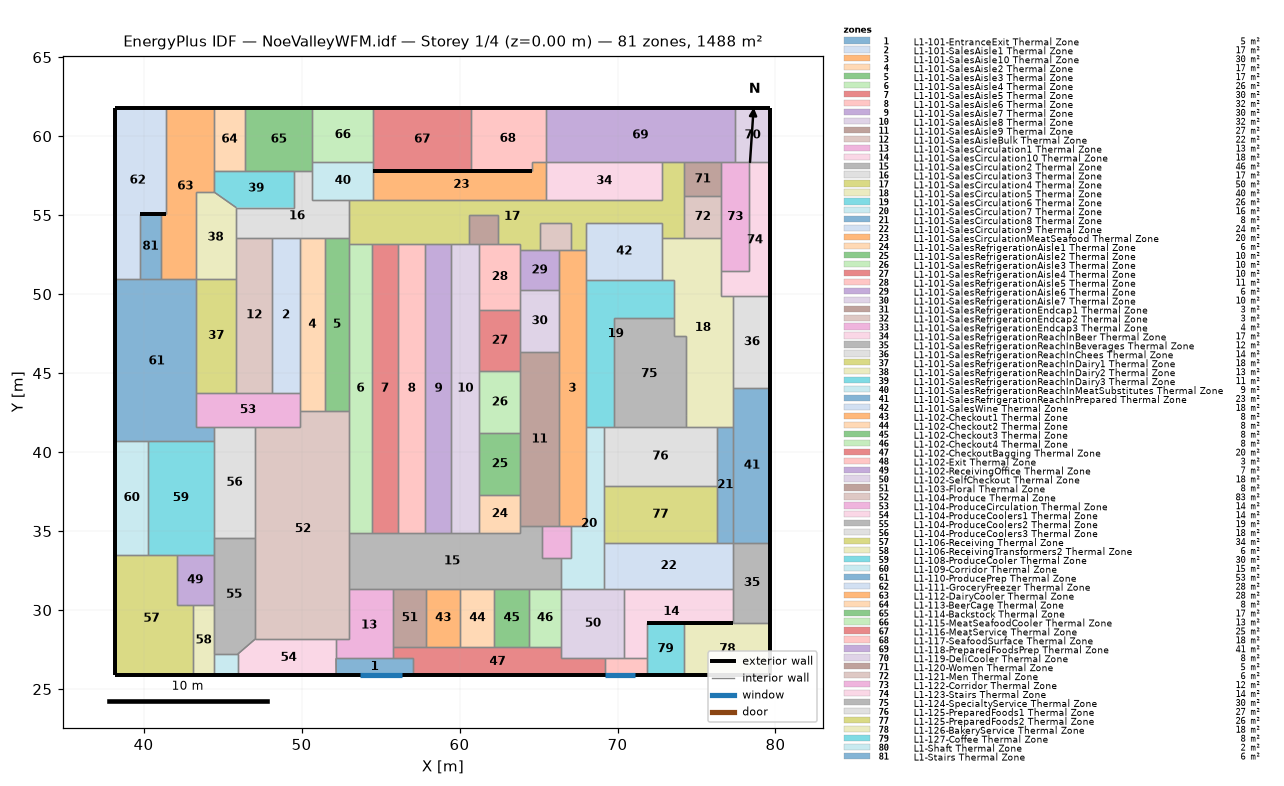
=== STOREY PLAN SPEC (per zone: floor XY polygon, exterior-wall plan segments, windows/doors) ===
zone 1: L1-101-EntranceExit Thermal Zone  (5.2 m²)
  floor: (57.06, 26.95) (57.06, 25.88) (52.19, 25.88) (52.18, 26.95)
  exterior wall: (52.19, 25.88) – (57.06, 25.88)  [4.9 m]
    window: (53.72, 25.88) – (56.38, 25.88)  [5.3 m²]
  interior walls: 4
zone 2: L1-101-SalesAisle1 Thermal Zone  (17.4 m²)
  floor: (49.90, 53.58) (49.90, 43.77) (48.13, 43.77) (48.13, 53.58)
  interior walls: 4
zone 3: L1-101-SalesAisle10 Thermal Zone  (30.2 m²)
  floor: (68.00, 52.77) (68.00, 35.30) (66.27, 35.30) (66.27, 52.77)
  interior walls: 10
zone 4: L1-101-SalesAisle2 Thermal Zone  (17.4 m²)
  floor: (51.47, 53.58) (51.47, 42.58) (49.90, 42.58) (49.90, 53.58)
  interior walls: 5
zone 5: L1-101-SalesAisle3 Thermal Zone  (16.8 m²)
  floor: (53.01, 53.58) (53.01, 42.58) (51.47, 42.58) (51.47, 53.58)
  interior walls: 5
zone 6: L1-101-SalesAisle4 Thermal Zone  (26.5 m²)
  floor: (54.45, 53.19) (54.45, 34.87) (53.01, 34.87) (53.01, 53.19)
  interior walls: 5
zone 7: L1-101-SalesAisle5 Thermal Zone  (30.1 m²)
  floor: (56.10, 53.19) (56.10, 34.87) (54.45, 34.87) (54.45, 53.19)
  interior walls: 4
zone 8: L1-101-SalesAisle6 Thermal Zone  (32.0 m²)
  floor: (57.84, 53.19) (57.84, 34.87) (56.10, 34.87) (56.10, 53.19)
  interior walls: 4
zone 9: L1-101-SalesAisle7 Thermal Zone  (30.2 m²)
  floor: (59.49, 53.19) (59.49, 34.87) (57.84, 34.87) (57.84, 53.19)
  interior walls: 4
zone 10: L1-101-SalesAisle8 Thermal Zone  (32.0 m²)
  floor: (61.24, 53.19) (61.24, 34.87) (59.49, 34.87) (59.49, 53.19)
  interior walls: 9
zone 11: L1-101-SalesAisle9 Thermal Zone  (26.7 m²)
  floor: (66.27, 46.33) (66.27, 35.30) (63.86, 35.30) (63.86, 46.33)
  interior walls: 8
zone 12: L1-101-SalesAisleBulk Thermal Zone  (22.1 m²)
  floor: (48.13, 53.58) (48.13, 43.77) (45.87, 43.77) (45.87, 53.58)
  interior walls: 5
zone 13: L1-101-SalesCirculation1 Thermal Zone  (13.4 m²)
  floor: (55.81, 31.36) (55.81, 26.95) (52.18, 26.95) (52.18, 28.16) (53.01, 28.16) (53.01, 31.36)
  interior walls: 7
zone 14: L1-101-SalesCirculation10 Thermal Zone  (18.0 m²)
  floor: (77.34, 31.36) (77.34, 29.21) (71.84, 29.21) (71.84, 26.95) (70.44, 26.95) (70.44, 31.36)
  exterior wall: (71.84, 29.21) – (77.34, 29.21)  [5.5 m]
  interior walls: 5
zone 15: L1-101-SalesCirculation2 Thermal Zone  (45.7 m²)
  floor: (65.20, 35.30) (65.20, 33.28) (66.45, 33.28) (66.45, 31.36) (53.01, 31.36) (53.01, 34.87) (63.86, 34.87) (63.86, 35.30)
  interior walls: 18
zone 16: L1-101-SalesCirculation3 Thermal Zone  (17.4 m²)
  floor: (53.01, 55.99) (53.01, 53.58) (45.87, 53.58) (45.87, 55.47) (49.53, 55.47) (49.53, 57.81) (50.69, 57.81) (50.69, 55.99)
  interior walls: 11
zone 17: L1-101-SalesCirculation4 Thermal Zone  (50.5 m²)
  floor: (74.22, 58.34) (74.22, 53.58) (72.85, 53.58) (72.85, 54.53) (68.00, 54.53) (68.00, 52.77) (67.03, 52.77) (67.03, 54.53) (65.07, 54.53) (65.07, 52.77) (63.86, 52.77) (63.86, 53.19) (62.45, 53.19) (62.45, 55.02) (60.58, 55.02) (60.58, 53.19) (53.01, 53.19) (53.01, 55.99) (72.85, 55.99) (72.85, 58.34)
  interior walls: 28
zone 18: L1-101-SalesCirculation5 Thermal Zone  (39.8 m²)
  floor: (76.57, 53.58) (76.57, 49.87) (77.34, 49.87) (77.34, 41.60) (74.34, 41.60) (74.34, 47.37) (73.55, 47.37) (73.55, 50.90) (72.85, 50.90) (72.85, 53.58)
  interior walls: 16
zone 19: L1-101-SalesCirculation6 Thermal Zone  (25.7 m²)
  floor: (73.55, 50.90) (73.55, 48.46) (69.77, 48.46) (69.77, 41.60) (68.00, 41.60) (68.00, 50.90)
  interior walls: 8
zone 20: L1-101-SalesCirculation7 Thermal Zone  (16.5 m²)
  floor: (69.13, 41.60) (69.13, 31.36) (66.45, 31.36) (66.45, 33.28) (67.03, 33.28) (67.03, 35.30) (68.00, 35.30) (68.00, 41.60)
  interior walls: 10
zone 21: L1-101-SalesCirculation8 Thermal Zone  (7.7 m²)
  floor: (77.34, 41.60) (77.34, 34.24) (76.29, 34.24) (76.29, 41.60)
  interior walls: 5
zone 22: L1-101-SalesCirculation9 Thermal Zone  (23.6 m²)
  floor: (77.34, 34.24) (77.34, 31.36) (69.13, 31.36) (69.13, 34.24)
  interior walls: 6
zone 23: L1-101-SalesCirculationMeatSeafood Thermal Zone  (20.4 m²)
  floor: (65.46, 58.34) (65.46, 55.99) (54.53, 55.99) (54.53, 57.81) (64.56, 57.81) (64.56, 58.34)
  exterior wall: (64.56, 57.81) – (54.53, 57.81)  [10.0 m]
  interior walls: 5
zone 24: L1-101-SalesRefrigerationAisle1 Thermal Zone  (6.4 m²)
  floor: (63.86, 37.32) (63.86, 34.87) (61.24, 34.87) (61.24, 37.32)
  interior walls: 5
zone 25: L1-101-SalesRefrigerationAisle2 Thermal Zone  (10.1 m²)
  floor: (63.86, 41.19) (63.86, 37.32) (61.24, 37.32) (61.24, 41.19)
  interior walls: 4
zone 26: L1-101-SalesRefrigerationAisle3 Thermal Zone  (10.3 m²)
  floor: (63.86, 45.13) (63.86, 41.19) (61.24, 41.19) (61.24, 45.13)
  interior walls: 4
zone 27: L1-101-SalesRefrigerationAisle4 Thermal Zone  (10.1 m²)
  floor: (63.86, 49.00) (63.86, 45.13) (61.24, 45.13) (61.24, 49.00)
  interior walls: 5
zone 28: L1-101-SalesRefrigerationAisle5 Thermal Zone  (11.0 m²)
  floor: (63.86, 53.19) (63.86, 49.00) (61.24, 49.00) (61.24, 53.19)
  interior walls: 7
zone 29: L1-101-SalesRefrigerationAisle6 Thermal Zone  (6.0 m²)
  floor: (66.27, 52.77) (66.27, 50.27) (63.86, 50.27) (63.86, 52.77)
  interior walls: 5
zone 30: L1-101-SalesRefrigerationAisle7 Thermal Zone  (9.5 m²)
  floor: (66.27, 50.27) (66.27, 46.33) (63.86, 46.33) (63.86, 50.27)
  interior walls: 5
zone 31: L1-101-SalesRefrigerationEndcap1 Thermal Zone  (3.4 m²)
  floor: (62.45, 55.02) (62.45, 53.19) (60.58, 53.19) (60.58, 55.02)
  interior walls: 5
zone 32: L1-101-SalesRefrigerationEndcap2 Thermal Zone  (3.4 m²)
  floor: (67.03, 54.53) (67.03, 52.77) (65.07, 52.77) (65.07, 54.53)
  interior walls: 5
zone 33: L1-101-SalesRefrigerationEndcap3 Thermal Zone  (3.7 m²)
  floor: (67.03, 35.30) (67.03, 33.28) (65.20, 33.28) (65.20, 35.30)
  interior walls: 6
zone 34: L1-101-SalesRefrigerationReachInBeer Thermal Zone  (17.3 m²)
  floor: (72.85, 58.34) (72.85, 55.99) (65.46, 55.99) (65.46, 58.34)
  interior walls: 4
zone 35: L1-101-SalesRefrigerationReachInBeverages Thermal Zone  (11.8 m²)
  floor: (79.67, 34.24) (79.67, 29.21) (77.34, 29.21) (77.34, 34.24)
  exterior wall: (79.67, 29.21) – (79.67, 34.24)  [5.0 m]
  interior walls: 4
zone 36: L1-101-SalesRefrigerationReachInChees Thermal Zone  (13.5 m²)
  floor: (79.67, 49.87) (79.67, 44.08) (77.34, 44.08) (77.34, 49.87)
  exterior wall: (79.67, 44.08) – (79.67, 49.87)  [5.8 m]
  interior walls: 3
zone 37: L1-101-SalesRefrigerationReachInDairy1 Thermal Zone  (18.4 m²)
  floor: (45.87, 50.96) (45.87, 43.77) (43.31, 43.77) (43.31, 50.96)
  interior walls: 4
zone 38: L1-101-SalesRefrigerationReachInDairy2 Thermal Zone  (13.4 m²)
  floor: (45.87, 55.47) (45.87, 50.96) (43.31, 50.96) (43.31, 56.48) (44.44, 56.48)
  interior walls: 6
zone 39: L1-101-SalesRefrigerationReachInDairy3 Thermal Zone  (11.2 m²)
  floor: (49.53, 57.81) (49.53, 55.47) (45.87, 55.47) (44.44, 56.48) (44.44, 57.81)
  interior walls: 6
zone 40: L1-101-SalesRefrigerationReachInMeatSubstitutes Thermal Zone  (9.1 m²)
  floor: (54.53, 58.37) (54.53, 55.99) (50.69, 55.99) (50.69, 58.37)
  interior walls: 7
zone 41: L1-101-SalesRefrigerationReachInPrepared Thermal Zone  (23.0 m²)
  floor: (79.67, 44.08) (79.67, 34.24) (77.34, 34.24) (77.34, 44.08)
  exterior wall: (79.67, 34.24) – (79.67, 44.08)  [9.8 m]
  interior walls: 4
zone 42: L1-101-SalesWine Thermal Zone  (17.6 m²)
  floor: (72.85, 54.53) (72.85, 50.90) (68.00, 50.90) (68.00, 54.53)
  interior walls: 6
zone 43: L1-102-Checkout1 Thermal Zone  (8.0 m²)
  floor: (60.05, 31.36) (60.05, 27.64) (57.88, 27.64) (57.88, 31.36)
  interior walls: 4
zone 44: L1-102-Checkout2 Thermal Zone  (8.0 m²)
  floor: (62.21, 31.36) (62.21, 27.64) (60.05, 27.64) (60.05, 31.36)
  interior walls: 4
zone 45: L1-102-Checkout3 Thermal Zone  (8.0 m²)
  floor: (64.37, 31.36) (64.37, 27.64) (62.21, 27.64) (62.21, 31.36)
  interior walls: 4
zone 46: L1-102-Checkout4 Thermal Zone  (7.7 m²)
  floor: (66.45, 31.36) (66.45, 27.64) (64.37, 27.64) (64.37, 31.36)
  interior walls: 4
zone 47: L1-102-CheckoutBagging Thermal Zone  (20.4 m²)
  floor: (69.19, 26.95) (69.19, 25.88) (57.06, 25.88) (57.06, 26.95) (55.81, 26.95) (55.81, 27.64) (66.45, 27.64) (66.45, 26.95)
  exterior wall: (57.06, 25.88) – (69.19, 25.88)  [12.1 m]
  interior walls: 11
zone 48: L1-102-Exit Thermal Zone  (2.8 m²)
  floor: (71.84, 26.95) (71.84, 25.88) (69.19, 25.88) (69.19, 26.95)
  exterior wall: (69.19, 25.88) – (71.84, 25.88)  [2.7 m]
    window: (69.19, 25.88) – (71.09, 25.88)  [3.8 m²]
  interior walls: 4
zone 49: L1-102-ReceivingOffice Thermal Zone  (7.5 m²)
  floor: (44.44, 33.50) (44.44, 30.31) (42.09, 30.31) (42.09, 33.50)
  interior walls: 5
zone 50: L1-102-SelfCheckout Thermal Zone  (17.6 m²)
  floor: (70.44, 31.36) (70.44, 26.95) (66.45, 26.95) (66.45, 31.36)
  interior walls: 7
zone 51: L1-103-Floral Thermal Zone  (7.7 m²)
  floor: (57.88, 31.36) (57.88, 27.64) (55.81, 27.64) (55.81, 31.36)
  interior walls: 4
zone 52: L1-104-Produce Thermal Zone  (82.8 m²)
  floor: (53.01, 42.58) (53.01, 28.16) (47.06, 28.16) (47.06, 41.58) (49.90, 41.58) (49.90, 42.58)
  interior walls: 11
zone 53: L1-104-ProduceCirculation Thermal Zone  (14.4 m²)
  floor: (49.90, 43.77) (49.90, 41.58) (43.31, 41.58) (43.31, 43.77)
  interior walls: 9
zone 54: L1-104-ProduceCoolers1 Thermal Zone  (13.7 m²)
  floor: (52.18, 28.16) (52.19, 25.88) (45.97, 25.88) (45.97, 27.22) (47.06, 28.16)
  exterior wall: (45.97, 25.88) – (52.19, 25.88)  [6.2 m]
  interior walls: 5
zone 55: L1-104-ProduceCoolers2 Thermal Zone  (18.7 m²)
  floor: (47.06, 34.57) (47.06, 28.16) (45.97, 27.22) (44.44, 27.22) (44.44, 34.57)
  interior walls: 7
zone 56: L1-104-ProduceCoolers3 Thermal Zone  (18.3 m²)
  floor: (47.06, 41.58) (47.06, 34.57) (44.44, 34.57) (44.44, 41.58)
  interior walls: 5
zone 57: L1-106-Receiving Thermal Zone  (34.2 m²)
  floor: (42.09, 33.50) (42.09, 30.31) (43.15, 30.31) (43.15, 25.88) (38.22, 25.88) (38.22, 33.50)
  exterior wall: (38.22, 33.50) – (38.22, 25.88)  [7.6 m]
  exterior wall: (38.22, 25.88) – (43.15, 25.88)  [4.9 m]
  interior walls: 5
zone 58: L1-106-ReceivingTransformers2 Thermal Zone  (5.7 m²)
  floor: (44.44, 30.31) (44.44, 25.88) (43.15, 25.88) (43.15, 30.31)
  exterior wall: (43.15, 25.88) – (44.44, 25.88)  [1.3 m]
  interior walls: 4
zone 59: L1-108-ProduceCooler Thermal Zone  (30.2 m²)
  floor: (44.44, 40.72) (44.44, 33.50) (40.26, 33.50) (40.26, 40.72)
  interior walls: 6
zone 60: L1-109-Corridor Thermal Zone  (14.7 m²)
  floor: (40.26, 40.72) (40.26, 33.50) (38.22, 33.50) (38.22, 40.72)
  exterior wall: (38.22, 40.72) – (38.22, 33.50)  [7.2 m]
  interior walls: 3
zone 61: L1-110-ProducePrep Thermal Zone  (53.1 m²)
  floor: (43.31, 50.96) (43.31, 41.58) (44.44, 41.58) (44.44, 40.72) (38.22, 40.72) (38.22, 50.96)
  exterior wall: (38.22, 50.96) – (38.22, 40.72)  [10.2 m]
  interior walls: 9
zone 62: L1-111-GroceryFreezer Thermal Zone  (27.6 m²)
  floor: (41.40, 61.78) (41.40, 55.08) (39.75, 55.08) (39.75, 50.96) (38.22, 50.96) (38.22, 61.78)
  exterior wall: (41.40, 61.78) – (38.22, 61.78)  [3.2 m]
  exterior wall: (38.22, 61.78) – (38.22, 50.96)  [10.8 m]
  exterior wall: (39.75, 55.08) – (41.40, 55.08)  [1.7 m]
  interior walls: 3
zone 63: L1-112-DairyCooler Thermal Zone  (27.8 m²)
  floor: (44.44, 61.78) (44.44, 56.48) (43.31, 56.48) (43.31, 50.96) (41.12, 50.96) (41.12, 55.08) (41.40, 55.08) (41.40, 61.78)
  exterior wall: (41.40, 55.08) – (41.12, 55.08)  [0.3 m]
  exterior wall: (44.44, 61.78) – (41.40, 61.78)  [3.0 m]
  interior walls: 7
zone 64: L1-113-BeerCage Thermal Zone  (7.9 m²)
  floor: (46.42, 61.78) (46.42, 57.81) (44.44, 57.81) (44.44, 61.78)
  exterior wall: (46.42, 61.78) – (44.44, 61.78)  [2.0 m]
  interior walls: 3
zone 65: L1-114-Backstock Thermal Zone  (16.9 m²)
  floor: (50.69, 61.78) (50.69, 57.81) (46.42, 57.81) (46.42, 61.78)
  exterior wall: (50.69, 61.78) – (46.42, 61.78)  [4.3 m]
  interior walls: 5
zone 66: L1-115-MeatSeafoodCooler Thermal Zone  (13.1 m²)
  floor: (54.53, 61.78) (54.53, 58.37) (50.69, 58.37) (50.69, 61.78)
  exterior wall: (54.53, 61.78) – (50.69, 61.78)  [3.8 m]
  interior walls: 3
zone 67: L1-116-MeatService Thermal Zone  (24.7 m²)
  floor: (60.74, 61.78) (60.74, 57.81) (54.53, 57.81) (54.53, 61.78)
  exterior wall: (60.74, 61.78) – (54.53, 61.78)  [6.2 m]
  exterior wall: (54.53, 57.81) – (60.74, 57.81)  [6.2 m]
  interior walls: 3
zone 68: L1-117-SeafoodSurface Thermal Zone  (18.3 m²)
  floor: (65.46, 61.78) (65.46, 58.34) (64.56, 58.34) (64.56, 57.81) (60.74, 57.81) (60.74, 61.78)
  exterior wall: (60.74, 57.81) – (64.56, 57.81)  [3.8 m]
  exterior wall: (65.46, 61.78) – (60.74, 61.78)  [4.7 m]
  interior walls: 4
zone 69: L1-118-PreparedFoodsPrep Thermal Zone  (41.2 m²)
  floor: (77.42, 61.78) (77.42, 58.34) (65.46, 58.34) (65.46, 61.78)
  exterior wall: (77.42, 61.78) – (65.46, 61.78)  [12.0 m]
  interior walls: 6
zone 70: L1-119-DeliCooler Thermal Zone  (7.8 m²)
  floor: (79.67, 61.78) (79.67, 58.34) (77.42, 58.34) (77.42, 61.78)
  exterior wall: (79.67, 58.34) – (79.67, 61.78)  [3.4 m]
  exterior wall: (79.67, 61.78) – (77.42, 61.78)  [2.3 m]
  interior walls: 3
zone 71: L1-120-Women Thermal Zone  (5.0 m²)
  floor: (76.57, 58.34) (76.57, 56.22) (74.22, 56.22) (74.22, 58.34)
  interior walls: 4
zone 72: L1-121-Men Thermal Zone  (6.2 m²)
  floor: (76.57, 56.22) (76.57, 53.58) (74.22, 53.58) (74.22, 56.22)
  interior walls: 4
zone 73: L1-122-Corridor Thermal Zone  (12.2 m²)
  floor: (78.33, 58.34) (78.33, 51.44) (76.57, 51.44) (76.57, 58.34)
  interior walls: 7
zone 74: L1-123-Stairs Thermal Zone  (14.2 m²)
  floor: (79.67, 58.34) (79.67, 49.87) (76.57, 49.87) (76.57, 51.44) (78.33, 51.44) (78.33, 58.34)
  exterior wall: (79.67, 49.87) – (79.67, 58.34)  [8.5 m]
  interior walls: 6
zone 75: L1-124-SpecialtyService Thermal Zone  (30.5 m²)
  floor: (74.34, 47.37) (74.34, 41.60) (69.77, 41.60) (69.77, 48.46) (73.55, 48.46) (73.55, 47.37)
  interior walls: 7
zone 76: L1-125-PreparedFoods1 Thermal Zone  (26.9 m²)
  floor: (76.29, 41.60) (76.29, 37.86) (69.13, 37.86) (69.13, 41.60)
  interior walls: 6
zone 77: L1-125-PreparedFoods2 Thermal Zone  (25.9 m²)
  floor: (76.29, 37.86) (76.29, 34.24) (69.13, 34.24) (69.13, 37.86)
  interior walls: 4
zone 78: L1-126-BakeryService Thermal Zone  (18.1 m²)
  floor: (79.67, 29.21) (79.67, 25.88) (74.23, 25.88) (74.23, 29.21)
  exterior wall: (74.23, 25.88) – (79.67, 25.88)  [5.4 m]
  exterior wall: (79.67, 25.88) – (79.67, 29.21)  [3.3 m]
  exterior wall: (77.34, 29.21) – (74.23, 29.21)  [3.1 m]
  interior walls: 2
zone 79: L1-127-Coffee Thermal Zone  (7.9 m²)
  floor: (74.23, 29.21) (74.23, 25.88) (71.84, 25.88) (71.84, 29.21)
  exterior wall: (74.23, 29.21) – (71.84, 29.21)  [2.4 m]
  exterior wall: (71.84, 25.88) – (74.23, 25.88)  [2.4 m]
  interior walls: 3
zone 80: L1-Shaft Thermal Zone  (2.0 m²)
  floor: (45.97, 27.22) (45.97, 25.88) (44.44, 25.88) (44.44, 27.22)
  exterior wall: (44.44, 25.88) – (45.97, 25.88)  [1.5 m]
  interior walls: 3
zone 81: L1-Stairs Thermal Zone  (5.6 m²)
  floor: (41.12, 55.08) (41.12, 50.96) (39.75, 50.96) (39.75, 55.08)
  exterior wall: (41.12, 55.08) – (39.75, 55.08)  [1.4 m]
  interior walls: 3

=== DERIVED (storey summary) ===
Building: NoeValleyWFM.idf
Storey: 1 of 4  (floor level z = 0.00 m)
Storey gross floor area: 1488.4 m²
Zones on this storey: 81
  - L1-101-EntranceExit Thermal Zone: floor 5.2 m²; exterior wall 4.9 m (10.4 m²); 1 window(s) 5.3 m²; WWR 50.9%
  - L1-101-SalesAisle1 Thermal Zone: floor 17.4 m²
  - L1-101-SalesAisle10 Thermal Zone: floor 30.2 m²
  - L1-101-SalesAisle2 Thermal Zone: floor 17.4 m²
  - L1-101-SalesAisle3 Thermal Zone: floor 16.8 m²
  - L1-101-SalesAisle4 Thermal Zone: floor 26.5 m²
  - L1-101-SalesAisle5 Thermal Zone: floor 30.1 m²
  - L1-101-SalesAisle6 Thermal Zone: floor 32.0 m²
  - L1-101-SalesAisle7 Thermal Zone: floor 30.2 m²
  - L1-101-SalesAisle8 Thermal Zone: floor 32.0 m²
  - L1-101-SalesAisle9 Thermal Zone: floor 26.7 m²
  - L1-101-SalesAisleBulk Thermal Zone: floor 22.1 m²
  - L1-101-SalesCirculation1 Thermal Zone: floor 13.4 m²
  - L1-101-SalesCirculation10 Thermal Zone: floor 18.0 m²; exterior wall 5.5 m (11.7 m²); WWR 0.0%
  - L1-101-SalesCirculation2 Thermal Zone: floor 45.7 m²
  - L1-101-SalesCirculation3 Thermal Zone: floor 17.4 m²
  - L1-101-SalesCirculation4 Thermal Zone: floor 50.5 m²
  - L1-101-SalesCirculation5 Thermal Zone: floor 39.8 m²
  - L1-101-SalesCirculation6 Thermal Zone: floor 25.7 m²
  - L1-101-SalesCirculation7 Thermal Zone: floor 16.5 m²
  - L1-101-SalesCirculation8 Thermal Zone: floor 7.7 m²
  - L1-101-SalesCirculation9 Thermal Zone: floor 23.6 m²
  - L1-101-SalesCirculationMeatSeafood Thermal Zone: floor 20.4 m²; exterior wall 10.0 m (21.4 m²); WWR 0.0%
  - L1-101-SalesRefrigerationAisle1 Thermal Zone: floor 6.4 m²
  - L1-101-SalesRefrigerationAisle2 Thermal Zone: floor 10.1 m²
  - L1-101-SalesRefrigerationAisle3 Thermal Zone: floor 10.3 m²
  - L1-101-SalesRefrigerationAisle4 Thermal Zone: floor 10.1 m²
  - L1-101-SalesRefrigerationAisle5 Thermal Zone: floor 11.0 m²
  - L1-101-SalesRefrigerationAisle6 Thermal Zone: floor 6.0 m²
  - L1-101-SalesRefrigerationAisle7 Thermal Zone: floor 9.5 m²
  - L1-101-SalesRefrigerationEndcap1 Thermal Zone: floor 3.4 m²
  - L1-101-SalesRefrigerationEndcap2 Thermal Zone: floor 3.4 m²
  - L1-101-SalesRefrigerationEndcap3 Thermal Zone: floor 3.7 m²
  - L1-101-SalesRefrigerationReachInBeer Thermal Zone: floor 17.3 m²
  - L1-101-SalesRefrigerationReachInBeverages Thermal Zone: floor 11.8 m²; exterior wall 5.0 m (10.7 m²); WWR 0.0%
  - L1-101-SalesRefrigerationReachInChees Thermal Zone: floor 13.5 m²; exterior wall 5.8 m (12.4 m²); WWR 0.0%
  - L1-101-SalesRefrigerationReachInDairy1 Thermal Zone: floor 18.4 m²
  - L1-101-SalesRefrigerationReachInDairy2 Thermal Zone: floor 13.4 m²
  - L1-101-SalesRefrigerationReachInDairy3 Thermal Zone: floor 11.2 m²
  - L1-101-SalesRefrigerationReachInMeatSubstitutes Thermal Zone: floor 9.1 m²
  - L1-101-SalesRefrigerationReachInPrepared Thermal Zone: floor 23.0 m²; exterior wall 9.8 m (21.0 m²); WWR 0.0%
  - L1-101-SalesWine Thermal Zone: floor 17.6 m²
  - L1-102-Checkout1 Thermal Zone: floor 8.0 m²
  - L1-102-Checkout2 Thermal Zone: floor 8.0 m²
  - L1-102-Checkout3 Thermal Zone: floor 8.0 m²
  - L1-102-Checkout4 Thermal Zone: floor 7.7 m²
  - L1-102-CheckoutBagging Thermal Zone: floor 20.4 m²; exterior wall 12.1 m (25.9 m²); WWR 0.0%
  - L1-102-Exit Thermal Zone: floor 2.8 m²; exterior wall 2.7 m (5.7 m²); 1 window(s) 3.8 m²; WWR 66.7%
  - L1-102-ReceivingOffice Thermal Zone: floor 7.5 m²
  - L1-102-SelfCheckout Thermal Zone: floor 17.6 m²
  - L1-103-Floral Thermal Zone: floor 7.7 m²
  - L1-104-Produce Thermal Zone: floor 82.8 m²
  - L1-104-ProduceCirculation Thermal Zone: floor 14.4 m²
  - L1-104-ProduceCoolers1 Thermal Zone: floor 13.7 m²; exterior wall 6.2 m (13.3 m²); WWR 0.0%
  - L1-104-ProduceCoolers2 Thermal Zone: floor 18.7 m²
  - L1-104-ProduceCoolers3 Thermal Zone: floor 18.3 m²
  - L1-106-Receiving Thermal Zone: floor 34.2 m²; exterior wall 12.5 m (26.8 m²); WWR 0.0%
  - L1-106-ReceivingTransformers2 Thermal Zone: floor 5.7 m²; exterior wall 1.3 m (2.8 m²); WWR 0.0%
  - L1-108-ProduceCooler Thermal Zone: floor 30.2 m²
  - L1-109-Corridor Thermal Zone: floor 14.7 m²; exterior wall 7.2 m (15.4 m²); WWR 0.0%
  - L1-110-ProducePrep Thermal Zone: floor 53.1 m²; exterior wall 10.2 m (21.9 m²); WWR 0.0%
  - L1-111-GroceryFreezer Thermal Zone: floor 27.6 m²; exterior wall 15.7 m (33.4 m²); WWR 0.0%
  - L1-112-DairyCooler Thermal Zone: floor 27.8 m²; exterior wall 3.3 m (7.1 m²); WWR 0.0%
  - L1-113-BeerCage Thermal Zone: floor 7.9 m²; exterior wall 2.0 m (4.2 m²); WWR 0.0%
  - L1-114-Backstock Thermal Zone: floor 16.9 m²; exterior wall 4.3 m (9.1 m²); WWR 0.0%
  - L1-115-MeatSeafoodCooler Thermal Zone: floor 13.1 m²; exterior wall 3.8 m (8.2 m²); WWR 0.0%
  - L1-116-MeatService Thermal Zone: floor 24.7 m²; exterior wall 12.4 m (26.5 m²); WWR 0.0%
  - L1-117-SeafoodSurface Thermal Zone: floor 18.3 m²; exterior wall 8.5 m (18.2 m²); WWR 0.0%
  - L1-118-PreparedFoodsPrep Thermal Zone: floor 41.2 m²; exterior wall 12.0 m (25.5 m²); WWR 0.0%
  - L1-119-DeliCooler Thermal Zone: floor 7.8 m²; exterior wall 5.7 m (12.2 m²); WWR 0.0%
  - L1-120-Women Thermal Zone: floor 5.0 m²
  - L1-121-Men Thermal Zone: floor 6.2 m²
  - L1-122-Corridor Thermal Zone: floor 12.2 m²
  - L1-123-Stairs Thermal Zone: floor 14.2 m²; exterior wall 8.5 m (18.1 m²); WWR 0.0%
  - L1-124-SpecialtyService Thermal Zone: floor 30.5 m²
  - L1-125-PreparedFoods1 Thermal Zone: floor 26.9 m²
  - L1-125-PreparedFoods2 Thermal Zone: floor 25.9 m²
  - L1-126-BakeryService Thermal Zone: floor 18.1 m²; exterior wall 11.9 m (25.4 m²); WWR 0.0%
  - L1-127-Coffee Thermal Zone: floor 7.9 m²; exterior wall 4.8 m (10.2 m²); WWR 0.0%
  - L1-Shaft Thermal Zone: floor 2.0 m²; exterior wall 1.5 m (3.2 m²); WWR 0.0%
  - L1-Stairs Thermal Zone: floor 5.6 m²; exterior wall 1.4 m (2.9 m²); WWR 0.0%
Zone adjacency (shared interzone walls):
  - L1-101-EntranceExit Thermal Zone ↔ L1-101-SalesCirculation1 Thermal Zone
  - L1-101-EntranceExit Thermal Zone ↔ L1-102-CheckoutBagging Thermal Zone
  - L1-101-EntranceExit Thermal Zone ↔ L1-104-ProduceCoolers1 Thermal Zone
  - L1-101-SalesAisle1 Thermal Zone ↔ L1-101-SalesAisle2 Thermal Zone
  - L1-101-SalesAisle1 Thermal Zone ↔ L1-101-SalesAisleBulk Thermal Zone
  - L1-101-SalesAisle1 Thermal Zone ↔ L1-101-SalesCirculation3 Thermal Zone
  - L1-101-SalesAisle1 Thermal Zone ↔ L1-104-ProduceCirculation Thermal Zone
  - L1-101-SalesAisle10 Thermal Zone ↔ L1-101-SalesAisle9 Thermal Zone
  - L1-101-SalesAisle10 Thermal Zone ↔ L1-101-SalesCirculation4 Thermal Zone
  - L1-101-SalesAisle10 Thermal Zone ↔ L1-101-SalesCirculation6 Thermal Zone
  - L1-101-SalesAisle10 Thermal Zone ↔ L1-101-SalesCirculation7 Thermal Zone
  - L1-101-SalesAisle10 Thermal Zone ↔ L1-101-SalesRefrigerationAisle6 Thermal Zone
  - L1-101-SalesAisle10 Thermal Zone ↔ L1-101-SalesRefrigerationAisle7 Thermal Zone
  - L1-101-SalesAisle10 Thermal Zone ↔ L1-101-SalesRefrigerationEndcap2 Thermal Zone
  - L1-101-SalesAisle10 Thermal Zone ↔ L1-101-SalesRefrigerationEndcap3 Thermal Zone
  - L1-101-SalesAisle10 Thermal Zone ↔ L1-101-SalesWine Thermal Zone
  - L1-101-SalesAisle2 Thermal Zone ↔ L1-101-SalesAisle3 Thermal Zone
  - L1-101-SalesAisle2 Thermal Zone ↔ L1-101-SalesCirculation3 Thermal Zone
  - L1-101-SalesAisle2 Thermal Zone ↔ L1-104-Produce Thermal Zone
  - L1-101-SalesAisle2 Thermal Zone ↔ L1-104-ProduceCirculation Thermal Zone
  - L1-101-SalesAisle3 Thermal Zone ↔ L1-101-SalesAisle4 Thermal Zone
  - L1-101-SalesAisle3 Thermal Zone ↔ L1-101-SalesCirculation3 Thermal Zone
  - L1-101-SalesAisle3 Thermal Zone ↔ L1-101-SalesCirculation4 Thermal Zone
  - L1-101-SalesAisle3 Thermal Zone ↔ L1-104-Produce Thermal Zone
  - L1-101-SalesAisle4 Thermal Zone ↔ L1-101-SalesAisle5 Thermal Zone
  - L1-101-SalesAisle4 Thermal Zone ↔ L1-101-SalesCirculation2 Thermal Zone
  - L1-101-SalesAisle4 Thermal Zone ↔ L1-101-SalesCirculation4 Thermal Zone
  - L1-101-SalesAisle4 Thermal Zone ↔ L1-104-Produce Thermal Zone
  - L1-101-SalesAisle5 Thermal Zone ↔ L1-101-SalesAisle6 Thermal Zone
  - L1-101-SalesAisle5 Thermal Zone ↔ L1-101-SalesCirculation2 Thermal Zone
  - L1-101-SalesAisle5 Thermal Zone ↔ L1-101-SalesCirculation4 Thermal Zone
  - L1-101-SalesAisle6 Thermal Zone ↔ L1-101-SalesAisle7 Thermal Zone
  - L1-101-SalesAisle6 Thermal Zone ↔ L1-101-SalesCirculation2 Thermal Zone
  - L1-101-SalesAisle6 Thermal Zone ↔ L1-101-SalesCirculation4 Thermal Zone
  - L1-101-SalesAisle7 Thermal Zone ↔ L1-101-SalesAisle8 Thermal Zone
  - L1-101-SalesAisle7 Thermal Zone ↔ L1-101-SalesCirculation2 Thermal Zone
  - L1-101-SalesAisle7 Thermal Zone ↔ L1-101-SalesCirculation4 Thermal Zone
  - L1-101-SalesAisle8 Thermal Zone ↔ L1-101-SalesCirculation2 Thermal Zone
  - L1-101-SalesAisle8 Thermal Zone ↔ L1-101-SalesCirculation4 Thermal Zone
  - L1-101-SalesAisle8 Thermal Zone ↔ L1-101-SalesRefrigerationAisle1 Thermal Zone
  - L1-101-SalesAisle8 Thermal Zone ↔ L1-101-SalesRefrigerationAisle2 Thermal Zone
  - L1-101-SalesAisle8 Thermal Zone ↔ L1-101-SalesRefrigerationAisle3 Thermal Zone
  - L1-101-SalesAisle8 Thermal Zone ↔ L1-101-SalesRefrigerationAisle4 Thermal Zone
  - L1-101-SalesAisle8 Thermal Zone ↔ L1-101-SalesRefrigerationAisle5 Thermal Zone
  - L1-101-SalesAisle8 Thermal Zone ↔ L1-101-SalesRefrigerationEndcap1 Thermal Zone
  - L1-101-SalesAisle9 Thermal Zone ↔ L1-101-SalesCirculation2 Thermal Zone
  - L1-101-SalesAisle9 Thermal Zone ↔ L1-101-SalesRefrigerationAisle1 Thermal Zone
  - L1-101-SalesAisle9 Thermal Zone ↔ L1-101-SalesRefrigerationAisle2 Thermal Zone
  - L1-101-SalesAisle9 Thermal Zone ↔ L1-101-SalesRefrigerationAisle3 Thermal Zone
  - L1-101-SalesAisle9 Thermal Zone ↔ L1-101-SalesRefrigerationAisle4 Thermal Zone
  - L1-101-SalesAisle9 Thermal Zone ↔ L1-101-SalesRefrigerationAisle7 Thermal Zone
  - L1-101-SalesAisle9 Thermal Zone ↔ L1-101-SalesRefrigerationEndcap3 Thermal Zone
  - L1-101-SalesAisleBulk Thermal Zone ↔ L1-101-SalesCirculation3 Thermal Zone
  - L1-101-SalesAisleBulk Thermal Zone ↔ L1-101-SalesRefrigerationReachInDairy1 Thermal Zone
  - L1-101-SalesAisleBulk Thermal Zone ↔ L1-101-SalesRefrigerationReachInDairy2 Thermal Zone
  - L1-101-SalesAisleBulk Thermal Zone ↔ L1-104-ProduceCirculation Thermal Zone
  - L1-101-SalesCirculation1 Thermal Zone ↔ L1-101-SalesCirculation2 Thermal Zone
  - L1-101-SalesCirculation1 Thermal Zone ↔ L1-102-CheckoutBagging Thermal Zone
  - L1-101-SalesCirculation1 Thermal Zone ↔ L1-103-Floral Thermal Zone
  - L1-101-SalesCirculation1 Thermal Zone ↔ L1-104-Produce Thermal Zone
  - L1-101-SalesCirculation1 Thermal Zone ↔ L1-104-ProduceCoolers1 Thermal Zone
  - L1-101-SalesCirculation10 Thermal Zone ↔ L1-101-SalesCirculation9 Thermal Zone
  - L1-101-SalesCirculation10 Thermal Zone ↔ L1-101-SalesRefrigerationReachInBeverages Thermal Zone
  - L1-101-SalesCirculation10 Thermal Zone ↔ L1-102-Exit Thermal Zone
  - L1-101-SalesCirculation10 Thermal Zone ↔ L1-102-SelfCheckout Thermal Zone
  - L1-101-SalesCirculation10 Thermal Zone ↔ L1-127-Coffee Thermal Zone
  - L1-101-SalesCirculation2 Thermal Zone ↔ L1-101-SalesCirculation7 Thermal Zone
  - L1-101-SalesCirculation2 Thermal Zone ↔ L1-101-SalesRefrigerationAisle1 Thermal Zone
  - L1-101-SalesCirculation2 Thermal Zone ↔ L1-101-SalesRefrigerationEndcap3 Thermal Zone
  - L1-101-SalesCirculation2 Thermal Zone ↔ L1-102-Checkout1 Thermal Zone
  - L1-101-SalesCirculation2 Thermal Zone ↔ L1-102-Checkout2 Thermal Zone
  - L1-101-SalesCirculation2 Thermal Zone ↔ L1-102-Checkout3 Thermal Zone
  - L1-101-SalesCirculation2 Thermal Zone ↔ L1-102-Checkout4 Thermal Zone
  - L1-101-SalesCirculation2 Thermal Zone ↔ L1-103-Floral Thermal Zone
  - L1-101-SalesCirculation2 Thermal Zone ↔ L1-104-Produce Thermal Zone
  - L1-101-SalesCirculation3 Thermal Zone ↔ L1-101-SalesCirculation4 Thermal Zone
  - L1-101-SalesCirculation3 Thermal Zone ↔ L1-101-SalesRefrigerationReachInDairy2 Thermal Zone
  - L1-101-SalesCirculation3 Thermal Zone ↔ L1-101-SalesRefrigerationReachInDairy3 Thermal Zone
  - L1-101-SalesCirculation3 Thermal Zone ↔ L1-101-SalesRefrigerationReachInMeatSubstitutes Thermal Zone
  - L1-101-SalesCirculation3 Thermal Zone ↔ L1-114-Backstock Thermal Zone
  - L1-101-SalesCirculation4 Thermal Zone ↔ L1-101-SalesCirculation5 Thermal Zone
  - L1-101-SalesCirculation4 Thermal Zone ↔ L1-101-SalesCirculationMeatSeafood Thermal Zone
  - L1-101-SalesCirculation4 Thermal Zone ↔ L1-101-SalesRefrigerationAisle5 Thermal Zone
  - L1-101-SalesCirculation4 Thermal Zone ↔ L1-101-SalesRefrigerationAisle6 Thermal Zone
  - L1-101-SalesCirculation4 Thermal Zone ↔ L1-101-SalesRefrigerationEndcap1 Thermal Zone
  - L1-101-SalesCirculation4 Thermal Zone ↔ L1-101-SalesRefrigerationEndcap2 Thermal Zone
  - L1-101-SalesCirculation4 Thermal Zone ↔ L1-101-SalesRefrigerationReachInBeer Thermal Zone
  - L1-101-SalesCirculation4 Thermal Zone ↔ L1-101-SalesRefrigerationReachInMeatSubstitutes Thermal Zone
  - L1-101-SalesCirculation4 Thermal Zone ↔ L1-101-SalesWine Thermal Zone
  - L1-101-SalesCirculation4 Thermal Zone ↔ L1-118-PreparedFoodsPrep Thermal Zone
  - L1-101-SalesCirculation4 Thermal Zone ↔ L1-120-Women Thermal Zone
  - L1-101-SalesCirculation4 Thermal Zone ↔ L1-121-Men Thermal Zone
  - L1-101-SalesCirculation5 Thermal Zone ↔ L1-101-SalesCirculation6 Thermal Zone
  - L1-101-SalesCirculation5 Thermal Zone ↔ L1-101-SalesCirculation8 Thermal Zone
  - L1-101-SalesCirculation5 Thermal Zone ↔ L1-101-SalesRefrigerationReachInChees Thermal Zone
  - L1-101-SalesCirculation5 Thermal Zone ↔ L1-101-SalesRefrigerationReachInPrepared Thermal Zone
  - L1-101-SalesCirculation5 Thermal Zone ↔ L1-101-SalesWine Thermal Zone
  - L1-101-SalesCirculation5 Thermal Zone ↔ L1-121-Men Thermal Zone
  - L1-101-SalesCirculation5 Thermal Zone ↔ L1-122-Corridor Thermal Zone
  - L1-101-SalesCirculation5 Thermal Zone ↔ L1-123-Stairs Thermal Zone
  - L1-101-SalesCirculation5 Thermal Zone ↔ L1-124-SpecialtyService Thermal Zone
  - L1-101-SalesCirculation5 Thermal Zone ↔ L1-125-PreparedFoods1 Thermal Zone
  - L1-101-SalesCirculation6 Thermal Zone ↔ L1-101-SalesCirculation7 Thermal Zone
  - L1-101-SalesCirculation6 Thermal Zone ↔ L1-101-SalesWine Thermal Zone
  - L1-101-SalesCirculation6 Thermal Zone ↔ L1-124-SpecialtyService Thermal Zone
  - L1-101-SalesCirculation6 Thermal Zone ↔ L1-125-PreparedFoods1 Thermal Zone
  - L1-101-SalesCirculation7 Thermal Zone ↔ L1-101-SalesCirculation9 Thermal Zone
  - L1-101-SalesCirculation7 Thermal Zone ↔ L1-101-SalesRefrigerationEndcap3 Thermal Zone
  - L1-101-SalesCirculation7 Thermal Zone ↔ L1-102-SelfCheckout Thermal Zone
  - L1-101-SalesCirculation7 Thermal Zone ↔ L1-125-PreparedFoods1 Thermal Zone
  - L1-101-SalesCirculation7 Thermal Zone ↔ L1-125-PreparedFoods2 Thermal Zone
  - L1-101-SalesCirculation8 Thermal Zone ↔ L1-101-SalesCirculation9 Thermal Zone
  - L1-101-SalesCirculation8 Thermal Zone ↔ L1-101-SalesRefrigerationReachInPrepared Thermal Zone
  - L1-101-SalesCirculation8 Thermal Zone ↔ L1-125-PreparedFoods1 Thermal Zone
  - L1-101-SalesCirculation8 Thermal Zone ↔ L1-125-PreparedFoods2 Thermal Zone
  - L1-101-SalesCirculation9 Thermal Zone ↔ L1-101-SalesRefrigerationReachInBeverages Thermal Zone
  - L1-101-SalesCirculation9 Thermal Zone ↔ L1-102-SelfCheckout Thermal Zone
  - L1-101-SalesCirculation9 Thermal Zone ↔ L1-125-PreparedFoods2 Thermal Zone
  - L1-101-SalesCirculationMeatSeafood Thermal Zone ↔ L1-101-SalesRefrigerationReachInBeer Thermal Zone
  - L1-101-SalesCirculationMeatSeafood Thermal Zone ↔ L1-101-SalesRefrigerationReachInMeatSubstitutes Thermal Zone
  - L1-101-SalesCirculationMeatSeafood Thermal Zone ↔ L1-117-SeafoodSurface Thermal Zone
  - L1-101-SalesRefrigerationAisle1 Thermal Zone ↔ L1-101-SalesRefrigerationAisle2 Thermal Zone
  - L1-101-SalesRefrigerationAisle2 Thermal Zone ↔ L1-101-SalesRefrigerationAisle3 Thermal Zone
  - L1-101-SalesRefrigerationAisle3 Thermal Zone ↔ L1-101-SalesRefrigerationAisle4 Thermal Zone
  - L1-101-SalesRefrigerationAisle4 Thermal Zone ↔ L1-101-SalesRefrigerationAisle5 Thermal Zone
  - L1-101-SalesRefrigerationAisle4 Thermal Zone ↔ L1-101-SalesRefrigerationAisle7 Thermal Zone
  - L1-101-SalesRefrigerationAisle5 Thermal Zone ↔ L1-101-SalesRefrigerationAisle6 Thermal Zone
  - L1-101-SalesRefrigerationAisle5 Thermal Zone ↔ L1-101-SalesRefrigerationAisle7 Thermal Zone
  - L1-101-SalesRefrigerationAisle5 Thermal Zone ↔ L1-101-SalesRefrigerationEndcap1 Thermal Zone
  - L1-101-SalesRefrigerationAisle6 Thermal Zone ↔ L1-101-SalesRefrigerationAisle7 Thermal Zone
  - L1-101-SalesRefrigerationAisle6 Thermal Zone ↔ L1-101-SalesRefrigerationEndcap2 Thermal Zone
  - L1-101-SalesRefrigerationReachInBeer Thermal Zone ↔ L1-118-PreparedFoodsPrep Thermal Zone
  - L1-101-SalesRefrigerationReachInBeverages Thermal Zone ↔ L1-101-SalesRefrigerationReachInPrepared Thermal Zone
  - L1-101-SalesRefrigerationReachInBeverages Thermal Zone ↔ L1-126-BakeryService Thermal Zone
  - L1-101-SalesRefrigerationReachInChees Thermal Zone ↔ L1-101-SalesRefrigerationReachInPrepared Thermal Zone
  - L1-101-SalesRefrigerationReachInChees Thermal Zone ↔ L1-123-Stairs Thermal Zone
  - L1-101-SalesRefrigerationReachInDairy1 Thermal Zone ↔ L1-101-SalesRefrigerationReachInDairy2 Thermal Zone
  - L1-101-SalesRefrigerationReachInDairy1 Thermal Zone ↔ L1-104-ProduceCirculation Thermal Zone
  - L1-101-SalesRefrigerationReachInDairy1 Thermal Zone ↔ L1-110-ProducePrep Thermal Zone
  - L1-101-SalesRefrigerationReachInDairy2 Thermal Zone ↔ L1-101-SalesRefrigerationReachInDairy3 Thermal Zone
  - L1-101-SalesRefrigerationReachInDairy2 Thermal Zone ↔ L1-112-DairyCooler Thermal Zone
  - L1-101-SalesRefrigerationReachInDairy3 Thermal Zone ↔ L1-112-DairyCooler Thermal Zone
  - L1-101-SalesRefrigerationReachInDairy3 Thermal Zone ↔ L1-113-BeerCage Thermal Zone
  - L1-101-SalesRefrigerationReachInDairy3 Thermal Zone ↔ L1-114-Backstock Thermal Zone
  - L1-101-SalesRefrigerationReachInMeatSubstitutes Thermal Zone ↔ L1-114-Backstock Thermal Zone
  - L1-101-SalesRefrigerationReachInMeatSubstitutes Thermal Zone ↔ L1-115-MeatSeafoodCooler Thermal Zone
  - L1-101-SalesRefrigerationReachInMeatSubstitutes Thermal Zone ↔ L1-116-MeatService Thermal Zone
  - L1-102-Checkout1 Thermal Zone ↔ L1-102-Checkout2 Thermal Zone
  - L1-102-Checkout1 Thermal Zone ↔ L1-102-CheckoutBagging Thermal Zone
  - L1-102-Checkout1 Thermal Zone ↔ L1-103-Floral Thermal Zone
  - L1-102-Checkout2 Thermal Zone ↔ L1-102-Checkout3 Thermal Zone
  - L1-102-Checkout2 Thermal Zone ↔ L1-102-CheckoutBagging Thermal Zone
  - L1-102-Checkout3 Thermal Zone ↔ L1-102-Checkout4 Thermal Zone
  - L1-102-Checkout3 Thermal Zone ↔ L1-102-CheckoutBagging Thermal Zone
  - L1-102-Checkout4 Thermal Zone ↔ L1-102-CheckoutBagging Thermal Zone
  - L1-102-Checkout4 Thermal Zone ↔ L1-102-SelfCheckout Thermal Zone
  - L1-102-CheckoutBagging Thermal Zone ↔ L1-102-Exit Thermal Zone
  - L1-102-CheckoutBagging Thermal Zone ↔ L1-102-SelfCheckout Thermal Zone
  - L1-102-CheckoutBagging Thermal Zone ↔ L1-103-Floral Thermal Zone
  - L1-102-Exit Thermal Zone ↔ L1-102-SelfCheckout Thermal Zone
  - L1-102-Exit Thermal Zone ↔ L1-127-Coffee Thermal Zone
  - L1-102-ReceivingOffice Thermal Zone ↔ L1-104-ProduceCoolers2 Thermal Zone
  - L1-102-ReceivingOffice Thermal Zone ↔ L1-106-Receiving Thermal Zone
  - L1-102-ReceivingOffice Thermal Zone ↔ L1-106-ReceivingTransformers2 Thermal Zone
  - L1-102-ReceivingOffice Thermal Zone ↔ L1-108-ProduceCooler Thermal Zone
  - L1-104-Produce Thermal Zone ↔ L1-104-ProduceCirculation Thermal Zone
  - L1-104-Produce Thermal Zone ↔ L1-104-ProduceCoolers1 Thermal Zone
  - L1-104-Produce Thermal Zone ↔ L1-104-ProduceCoolers2 Thermal Zone
  - L1-104-Produce Thermal Zone ↔ L1-104-ProduceCoolers3 Thermal Zone
  - L1-104-ProduceCirculation Thermal Zone ↔ L1-104-ProduceCoolers3 Thermal Zone
  - L1-104-ProduceCirculation Thermal Zone ↔ L1-110-ProducePrep Thermal Zone
  - L1-104-ProduceCoolers1 Thermal Zone ↔ L1-104-ProduceCoolers2 Thermal Zone
  - L1-104-ProduceCoolers1 Thermal Zone ↔ L1-Shaft Thermal Zone
  - L1-104-ProduceCoolers2 Thermal Zone ↔ L1-104-ProduceCoolers3 Thermal Zone
  - L1-104-ProduceCoolers2 Thermal Zone ↔ L1-106-ReceivingTransformers2 Thermal Zone
  - L1-104-ProduceCoolers2 Thermal Zone ↔ L1-108-ProduceCooler Thermal Zone
  - L1-104-ProduceCoolers2 Thermal Zone ↔ L1-Shaft Thermal Zone
  - L1-104-ProduceCoolers3 Thermal Zone ↔ L1-108-ProduceCooler Thermal Zone
  - L1-104-ProduceCoolers3 Thermal Zone ↔ L1-110-ProducePrep Thermal Zone
  - L1-106-Receiving Thermal Zone ↔ L1-106-ReceivingTransformers2 Thermal Zone
  - L1-106-Receiving Thermal Zone ↔ L1-108-ProduceCooler Thermal Zone
  - L1-106-Receiving Thermal Zone ↔ L1-109-Corridor Thermal Zone
  - L1-106-ReceivingTransformers2 Thermal Zone ↔ L1-Shaft Thermal Zone
  - L1-108-ProduceCooler Thermal Zone ↔ L1-109-Corridor Thermal Zone
  - L1-108-ProduceCooler Thermal Zone ↔ L1-110-ProducePrep Thermal Zone
  - L1-109-Corridor Thermal Zone ↔ L1-110-ProducePrep Thermal Zone
  - L1-110-ProducePrep Thermal Zone ↔ L1-111-GroceryFreezer Thermal Zone
  - L1-110-ProducePrep Thermal Zone ↔ L1-112-DairyCooler Thermal Zone
  - L1-110-ProducePrep Thermal Zone ↔ L1-Stairs Thermal Zone
  - L1-111-GroceryFreezer Thermal Zone ↔ L1-112-DairyCooler Thermal Zone
  - L1-111-GroceryFreezer Thermal Zone ↔ L1-Stairs Thermal Zone
  - L1-112-DairyCooler Thermal Zone ↔ L1-113-BeerCage Thermal Zone
  - L1-112-DairyCooler Thermal Zone ↔ L1-Stairs Thermal Zone
  - L1-113-BeerCage Thermal Zone ↔ L1-114-Backstock Thermal Zone
  - L1-114-Backstock Thermal Zone ↔ L1-115-MeatSeafoodCooler Thermal Zone
  - L1-115-MeatSeafoodCooler Thermal Zone ↔ L1-116-MeatService Thermal Zone
  - L1-116-MeatService Thermal Zone ↔ L1-117-SeafoodSurface Thermal Zone
  - L1-117-SeafoodSurface Thermal Zone ↔ L1-118-PreparedFoodsPrep Thermal Zone
  - L1-118-PreparedFoodsPrep Thermal Zone ↔ L1-119-DeliCooler Thermal Zone
  - L1-118-PreparedFoodsPrep Thermal Zone ↔ L1-120-Women Thermal Zone
  - L1-118-PreparedFoodsPrep Thermal Zone ↔ L1-122-Corridor Thermal Zone
  - L1-119-DeliCooler Thermal Zone ↔ L1-122-Corridor Thermal Zone
  - L1-119-DeliCooler Thermal Zone ↔ L1-123-Stairs Thermal Zone
  - L1-120-Women Thermal Zone ↔ L1-121-Men Thermal Zone
  - L1-120-Women Thermal Zone ↔ L1-122-Corridor Thermal Zone
  - L1-121-Men Thermal Zone ↔ L1-122-Corridor Thermal Zone
  - L1-122-Corridor Thermal Zone ↔ L1-123-Stairs Thermal Zone
  - L1-124-SpecialtyService Thermal Zone ↔ L1-125-PreparedFoods1 Thermal Zone
  - L1-125-PreparedFoods1 Thermal Zone ↔ L1-125-PreparedFoods2 Thermal Zone
  - L1-126-BakeryService Thermal Zone ↔ L1-127-Coffee Thermal Zone